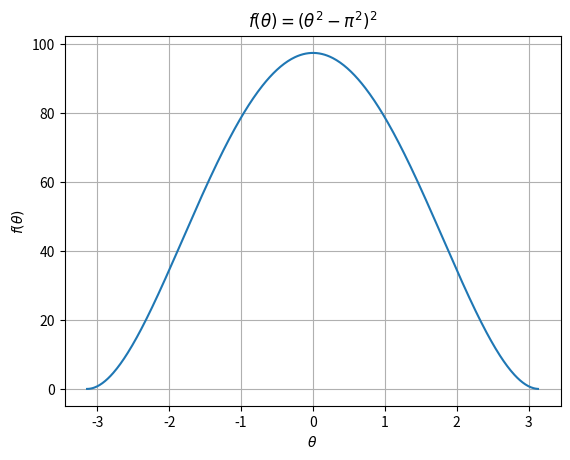

The script that saved this image:
import matplotlib.pyplot as plt
import numpy as np

theta = np.linspace(-np.pi, np.pi, 500, endpoint=False)

f = (theta**2 - np.pi**2) ** 2

print()

plt.figure()
plt.plot(theta, f)
plt.xlabel(r"$\theta$")
plt.ylabel(r"$f(\theta)$")
plt.title(r"$f(\theta) = (\theta^2 - \pi^2)^2$")
plt.grid(True)

plt.show()
